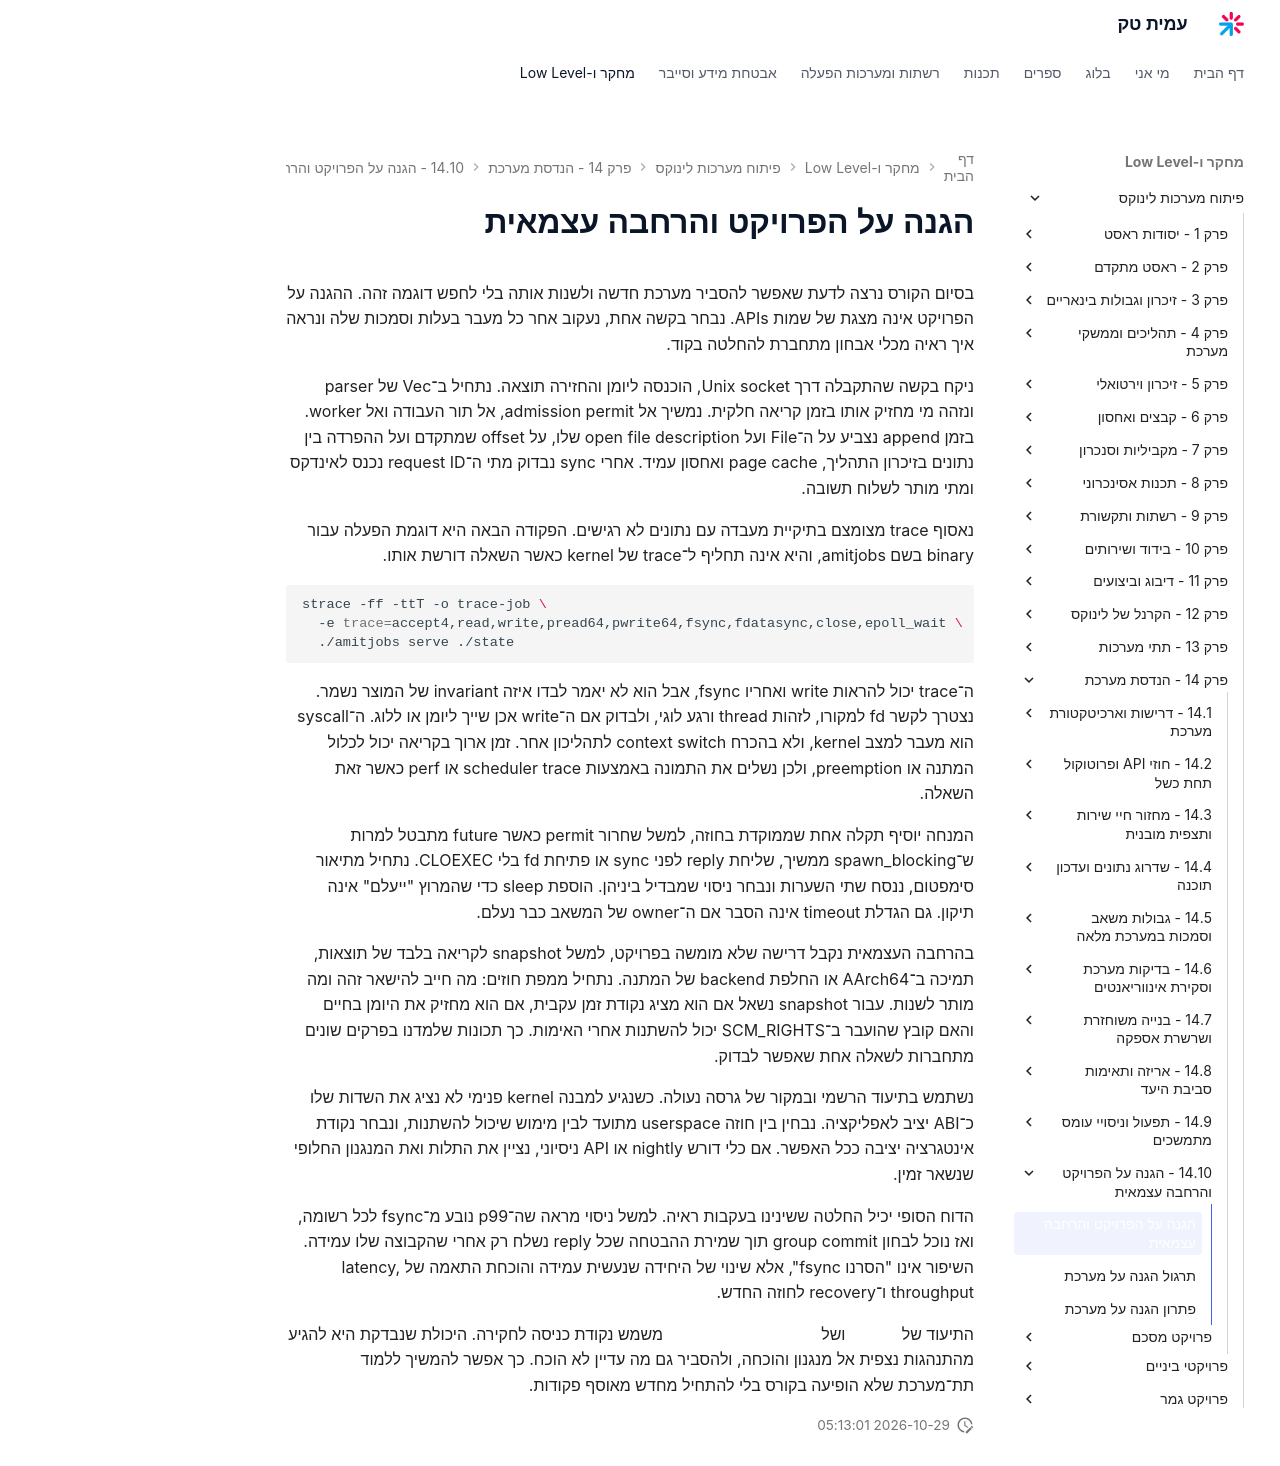

repository: AmitPinchasi/amittech · page: פיתוח-מערכות-לינוקס/14 - הנדסת מערכת/14.10 - הגנה על הפרויקט והרחבה עצמאית/14.10 - הגנה על הפרויקט והרחבה עצמאית - הרצאה/index.html · generator: mkdocs

# הגנה על הפרויקט והרחבה עצמאית

בסיום הקורס נרצה לדעת שאפשר להסביר מערכת חדשה ולשנות אותה בלי לחפש דוגמה זהה. ההגנה על הפרויקט אינה מצגת של שמות APIs. נבחר בקשה אחת, נעקוב אחר כל מעבר בעלות וסמכות שלה ונראה איך ראיה מכלי אבחון מתחברת להחלטה בקוד.

ניקח בקשה שהתקבלה דרך Unix socket, הוכנסה ליומן והחזירה תוצאה. נתחיל ב־Vec של parser ונזהה מי מחזיק אותו בזמן קריאה חלקית. נמשיך אל admission permit, אל תור העבודה ואל worker. בזמן append נצביע על ה־File ועל open file description שלו, על offset שמתקדם ועל ההפרדה בין נתונים בזיכרון התהליך, page cache ואחסון עמיד. אחרי sync נבדוק מתי ה־request ID נכנס לאינדקס ומתי מותר לשלוח תשובה.

נאסוף trace מצומצם בתיקיית מעבדה עם נתונים לא רגישים. הפקודה הבאה היא דוגמת הפעלה עבור binary בשם amitjobs, והיא אינה תחליף ל־trace של kernel כאשר השאלה דורשת אותו.

```bash
strace -ff -ttT -o trace-job \
  -e trace=accept4,read,write,pread64,pwrite64,fsync,fdatasync,close,epoll_wait \
  ./amitjobs serve ./state
```

ה־trace יכול להראות write ואחריו fsync, אבל הוא לא יאמר לבדו איזה invariant של המוצר נשמר. נצטרך לקשר fd למקורו, לזהות thread ורגע לוגי, ולבדוק אם ה־write אכן שייך ליומן או ללוג. ה־syscall הוא מעבר למצב kernel, ולא בהכרח context switch לתהליכון אחר. זמן ארוך בקריאה יכול לכלול המתנה או preemption, ולכן נשלים את התמונה באמצעות scheduler trace או perf כאשר זאת השאלה.

המנחה יוסיף תקלה אחת שממוקדת בחוזה, למשל שחרור permit כאשר future מתבטל למרות ש־spawn_blocking ממשיך, שליחת reply לפני sync או פתיחת fd בלי CLOEXEC. נתחיל מתיאור סימפטום, ננסח שתי השערות ונבחר ניסוי שמבדיל ביניהן. הוספת sleep כדי שהמרוץ "ייעלם" אינה תיקון. גם הגדלת timeout אינה הסבר אם ה־owner של המשאב כבר נעלם.

בהרחבה העצמאית נקבל דרישה שלא מומשה בפרויקט, למשל snapshot לקריאה בלבד של תוצאות, תמיכה ב־AArch64 או החלפת backend של המתנה. נתחיל ממפת חוזים: מה חייב להישאר זהה ומה מותר לשנות. עבור snapshot נשאל אם הוא מציג נקודת זמן עקבית, אם הוא מחזיק את היומן בחיים והאם קובץ שהועבר ב־SCM_RIGHTS יכול להשתנות אחרי האימות. כך תכונות שלמדנו בפרקים שונים מתחברות לשאלה אחת שאפשר לבדוק.

נשתמש בתיעוד הרשמי ובמקור של גרסה נעולה. כשנגיע למבנה kernel פנימי לא נציג את השדות שלו כ־ABI יציב לאפליקציה. נבחין בין חוזה userspace מתועד לבין מימוש שיכול להשתנות, ונבחר נקודת אינטגרציה יציבה ככל האפשר. אם כלי דורש nightly או API ניסיוני, נציין את התלות ואת המנגנון החלופי שנשאר זמין.

הדוח הסופי יכיל החלטה ששינינו בעקבות ראיה. למשל ניסוי מראה שה־p99 נובע מ־fsync לכל רשומה, ואז נוכל לבחון group commit תוך שמירת ההבטחה שכל reply נשלח רק אחרי שהקבוצה שלו עמידה. השיפור אינו "הסרנו fsync", אלא שינוי של היחידה שנעשית עמידה והוכחת התאמה של latency, throughput ו־recovery לחוזה החדש.

התיעוד של [strace](https://strace.io/) ושל [ממשקי ABI של הקרנל](https://docs.kernel.org/admin-guide/abi.html) משמש נקודת כניסה לחקירה. היכולת שנבדקת היא להגיע מהתנהגות נצפית אל מנגנון והוכחה, ולהסביר גם מה עדיין לא הוכח. כך אפשר להמשיך ללמוד תת־מערכת שלא הופיעה בקורס בלי להתחיל מחדש מאוסף פקודות.
